pico-8 play session: mixed d-pad (fixed 12-tick cycle), after a click and taps of 🅾, ❎, 🅾+❎, 🅾 in the second before t = 0

[t = 4 s] mixed d-pad (1.2s cycle ×~3): → ← ↑ ↓ + 🅾/❎ taps, ~4s
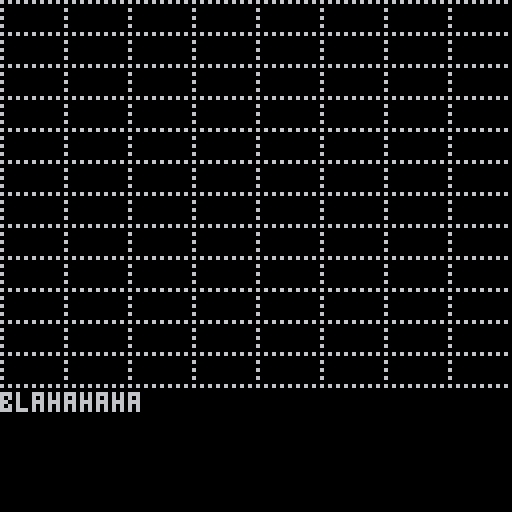

pico-8 cartridge
version 29
__lua__
-- tbship

pl={i=2,j=0}
local gy1=96
local xd,yd=16,8

function dr_grid()
 cls(0)
 color(6)
 for y=0,gy1,yd do
  for x=0,128,2 do
   pset(x,y,6)
  end
	end
 for x=0,128,xd do
  for y=0,gy1,2 do
   pset(x,y,6)
  end
	end
--	 line(0,y,128,y,6)
end

function dr_ships()
 spr(1,pl.j*xd+4,pl.i*yd+2)
end

function dr_stats()
 print("blahahaha",0,gy1+2)
end

function _draw()
 dr_grid()
 dr_stats()
 dr_ships()
end

function _update()
 if btnp(3) then
 	pl.i+=1
 end
 if btnp(2) then
  pl.i-=1
 end
end
__gfx__
00000000000000000000000000000000000000000000000000000000000000000000000000000000000000000000000000000000000000000000000000000000
00000000970000000000000000000000000000000000000000000000000000000000000000000000000000000000000000000000000000000000000000000000
00700700877cc0000000000000000000000000000000000000000000000000000000000000000000000000000000000000000000000000000000000000000000
00077000977cc7700000000000000000000000000000000000000000000000000000000000000000000000000000000000000000000000000000000000000000
00077000777777770000000000000000000000000000000000000000000000000000000000000000000000000000000000000000000000000000000000000000
00700700000000000000000000000000000000000000000000000000000000000000000000000000000000000000000000000000000000000000000000000000
